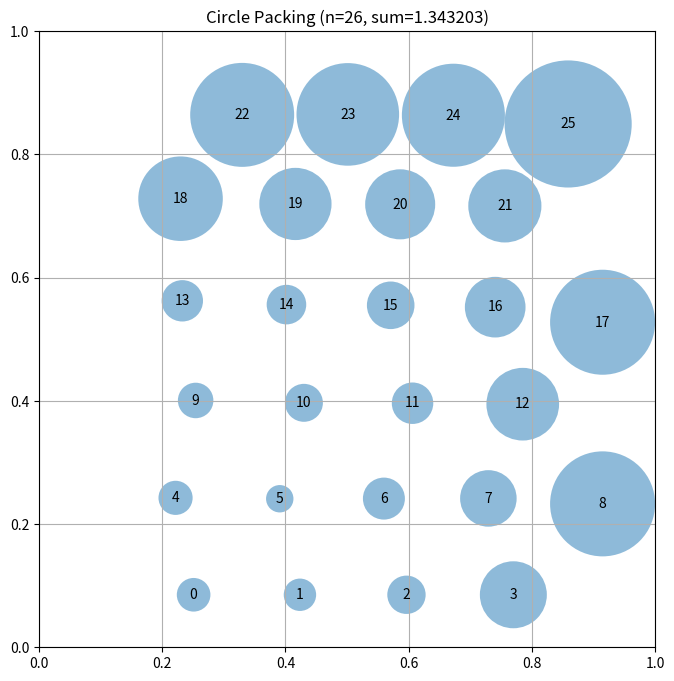

Python code for this plot:
# EVOLVE-BLOCK-START
"""Constructor-based circle packing for n=26 circles"""
import numpy as np


def construct_packing():
    """
    Construct a specific arrangement of 26 circles in a unit square
    that attempts to maximize the sum of their radii.

    Returns:
        Tuple of (centers, radii, sum_of_radii)
        centers: np.array of shape (26, 2) with (x, y) coordinates
        radii: np.array of shape (26) with radius of each circle
        sum_of_radii: Sum of all radii
    """
    # Initialize arrays for 26 circles
    n = 26
    centers = np.zeros((n, 2))

    # Hexagonal lattice layout: 6 staggered rows with counts 4,5,4,5,4,4
    # Lattice spacing s chosen so rows of 5 fit horizontally (5s <= 1)
    # and rows fit vertically with row spacing h = sqrt(3)/2 * s.
    sqrt3_2 = np.sqrt(3.0) / 2.0
    s = 1.0 / (5.0 + sqrt3_2)  # solve (1 - s)/5 = sqrt(3)/2 * s
    h = sqrt3_2 * s
    row_counts = [4, 5, 4, 5, 4, 4]

    idx = 0
    for r_i, cnt in enumerate(row_counts):
        y = s / 2.0 + r_i * h
        # Stagger odd rows by half a spacing
        x0 = 0.5 - (cnt - 1) * s / 2.0
        if r_i % 2 == 1:
            x0 += s / 2.0
        for c in range(cnt):
            centers[idx] = [x0 + c * s, y]
            idx += 1

    # Repulsion-based positional relaxation:
    # treat every circle as having the target uniform radius r0 = s/2 and
    # push apart centers that are too close, while keeping them off walls.
    r0 = s / 2.0
    n_iters = 300
    for _ in range(n_iters):
        max_move = 0.0
        for i in range(n):
            for j in range(i + 1, n):
                diff = centers[i] - centers[j]
                d = np.sqrt(np.sum(diff ** 2))
                if d < 2 * r0 and d > 1e-12:
                    push = (2 * r0 - d) / 2.0
                    u = diff / d
                    step = 0.05 * push
                    centers[i] += step * u
                    centers[j] -= step * u
                    max_move = max(max_move, step)
        # Keep circles away from the walls by at least r0
        m = r0
        centers[:, 0] = np.clip(centers[:, 0], m, 1 - m)
        centers[:, 1] = np.clip(centers[:, 1], m, 1 - m)
        if max_move < 1e-8:
            break

    # Compute maximum valid radii for this configuration
    radii = compute_max_radii(centers)

    # Calculate the sum of radii
    sum_radii = np.sum(radii)

    return centers, radii, sum_radii


def compute_max_radii(centers):
    """
    Compute the maximum possible radii for each circle position
    such that they don't overlap and stay within the unit square.

    Args:
        centers: np.array of shape (n, 2) with (x, y) coordinates

    Returns:
        np.array of shape (n) with radius of each circle
    """
    n = centers.shape[0]

    # Start from the distance to the square borders
    radii = np.minimum(
        np.minimum(centers[:, 0], 1 - centers[:, 0]),
        np.minimum(centers[:, 1], 1 - centers[:, 1]),
    )

    # Iteratively enforce pairwise non-overlap by proportional scaling.
    # Radii only shrink, so this loop converges to a feasible configuration.
    for _ in range(200):
        changed = False
        for i in range(n):
            for j in range(i + 1, n):
                dist = np.sqrt(np.sum((centers[i] - centers[j]) ** 2))
                total = radii[i] + radii[j]
                if total > dist and total > 1e-15:
                    scale = dist / total
                    radii[i] *= scale
                    radii[j] *= scale
                    changed = True
        if not changed:
            break

    return radii


# EVOLVE-BLOCK-END


# This part remains fixed (not evolved)
def run_packing():
    """Run the circle packing constructor for n=26"""
    centers, radii, sum_radii = construct_packing()
    return centers, radii, sum_radii


def visualize(centers, radii):
    """
    Visualize the circle packing

    Args:
        centers: np.array of shape (n, 2) with (x, y) coordinates
        radii: np.array of shape (n) with radius of each circle
    """
    import matplotlib.pyplot as plt
    from matplotlib.patches import Circle

    fig, ax = plt.subplots(figsize=(8, 8))

    # Draw unit square
    ax.set_xlim(0, 1)
    ax.set_ylim(0, 1)
    ax.set_aspect("equal")
    ax.grid(True)

    # Draw circles
    for i, (center, radius) in enumerate(zip(centers, radii)):
        circle = Circle(center, radius, alpha=0.5)
        ax.add_patch(circle)
        ax.text(center[0], center[1], str(i), ha="center", va="center")

    plt.title(f"Circle Packing (n={len(centers)}, sum={sum(radii):.6f})")
    plt.show()


if __name__ == "__main__":
    centers, radii, sum_radii = run_packing()
    print(f"Sum of radii: {sum_radii}")
    # AlphaEvolve improved this to 2.635

    # Uncomment to visualize:
    visualize(centers, radii)
